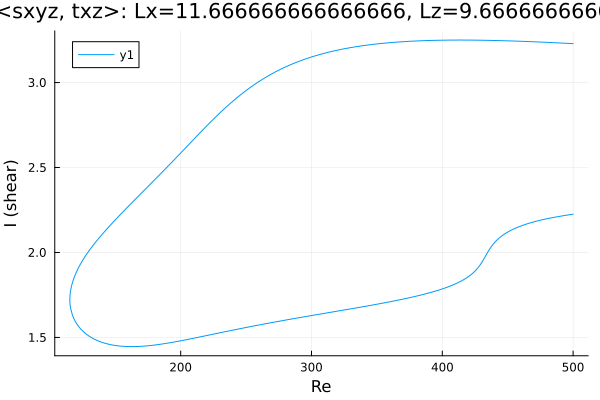

The file beside this chart, header and first rows:
Re, shear
500.0, 3.229
500, 3.229
498.6, 3.23
497.1, 3.23
495.7, 3.231
494.3, 3.231
492.9, 3.232
491.5, 3.232
490.1, 3.233
488.7, 3.233
487.2, 3.234
485.8, 3.234
484.4, 3.235
483, 3.235
481.6, 3.236
480.2, 3.236
478.8, 3.237
477.3, 3.237
475.9, 3.238
474.5, 3.238
473.1, 3.239
471.7, 3.239
470.3, 3.24
468.9, 3.24
467.4, 3.241
466, 3.241
464.6, 3.242
463.2, 3.242
461.8, 3.242
460.4, 3.243
459, 3.243
457.5, 3.244
456.1, 3.244
454.7, 3.244
453.3, 3.245
451.9, 3.245
450.5, 3.245
449.1, 3.246
447.6, 3.246
446.2, 3.246
444.8, 3.247
443.4, 3.247
442, 3.247
440.6, 3.247
439.2, 3.248
437.8, 3.248
436.3, 3.248
434.9, 3.248
433.5, 3.249
432.1, 3.249
430.7, 3.249
429.3, 3.249
428, 3.249
426.6, 3.249
425.2, 3.249
423.8, 3.25
422.4, 3.25
420.9, 3.25
419.5, 3.25
418.1, 3.25
... 547 more rows
